Run: headless pygame with SDL's dummy video driver; simulated clock (each Clock.tick advances the game by its frame time, no real sleeping); random seed 0; keys injected as events and as key.get_pressed() state; no mouse input.
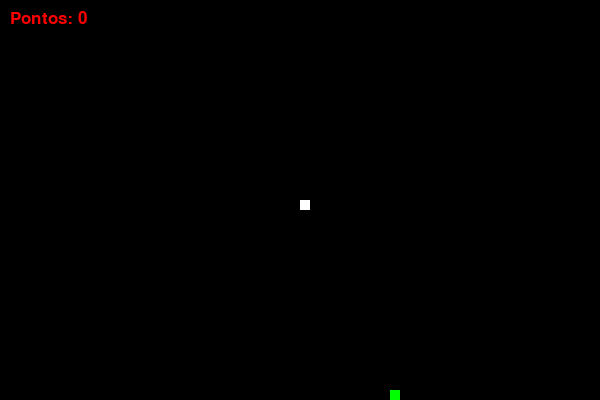
Frame 1 of 2 · flips 1–60 · no input
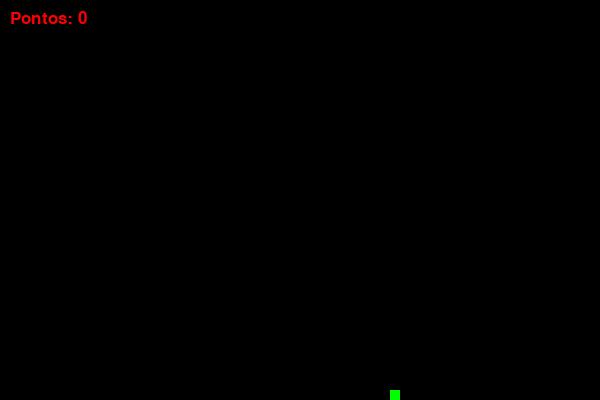
Frame 2 of 2 · flips 61–180 · tapped SPACE, RETURN · held RIGHT (→), D (game ended)

The pygame program that drew these frames:

import pygame
import random

# Inicialização do Pygame
pygame.init()
pygame.display.set_caption("Jogo Snake Python")

# Configurações da tela
largura, altura = 600, 400
tela = pygame.display.set_mode((largura, altura))
relogio = pygame.time.Clock()

# Cores
preta = (0, 0, 0)
branca = (255, 255, 255)
vermelha = (255, 0, 0)
verde = (0, 255, 0)

# Configurações do jogo
tamanho_quadrado = 10
velocidade_jogo = 15

def gerar_comida():
    comida_x = round(random.randrange(0, largura - tamanho_quadrado) / 10.0) * 10.0
    comida_y = round(random.randrange(0, altura - tamanho_quadrado) / 10.0) * 10.0
    return comida_x, comida_y

def desenhar_comida(tamanho, comida_x, comida_y):
    pygame.draw.rect(tela, verde, [comida_x, comida_y, tamanho, tamanho])

def desenhar_cobra(tamanho, pixels):
    for pixel in pixels:
        pygame.draw.rect(tela, branca, [pixel[0], pixel[1], tamanho, tamanho])

def desenhar_pontuacao(pontuacao):
    fonte = pygame.font.SysFont("Helvetica", 25)
    texto = fonte.render(f"Pontos: {pontuacao}", True, vermelha)
    tela.blit(texto, [10, 10])

def selecionar_velocidade(tecla, velocidade_x, velocidade_y):
    if tecla == pygame.K_DOWN and velocidade_y == 0:
        return 0, tamanho_quadrado
    elif tecla == pygame.K_UP and velocidade_y == 0:
        return 0, -tamanho_quadrado
    elif tecla == pygame.K_RIGHT and velocidade_x == 0:
        return tamanho_quadrado, 0
    elif tecla == pygame.K_LEFT and velocidade_x == 0:
        return -tamanho_quadrado, 0
    return velocidade_x, velocidade_y

def rodar_jogo():
    fim_jogo = False
    x, y = largura // 2, altura // 2
    velocidade_x, velocidade_y = 0, 0
    tamanho_cobrinha = 1
    pixels = []
    comida_x, comida_y = gerar_comida()
    
    while not fim_jogo:
        tela.fill(preta)
        
        for evento in pygame.event.get():
            if evento.type == pygame.QUIT:
                fim_jogo = True
            elif evento.type == pygame.KEYDOWN:
                velocidade_x, velocidade_y = selecionar_velocidade(evento.key, velocidade_x, velocidade_y)
        
        x += velocidade_x
        y += velocidade_y
        
        if x < 0 or x >= largura or y < 0 or y >= altura:
            fim_jogo = True
        
        pixels.append([x, y])
        if len(pixels) > tamanho_cobrinha:
            del pixels[0]
        
        for pixel in pixels[:-1]:
            if pixel == [x, y]:
                fim_jogo = True
        
        desenhar_comida(tamanho_quadrado, comida_x, comida_y)
        desenhar_cobra(tamanho_quadrado, pixels)
        desenhar_pontuacao(tamanho_cobrinha - 1)
        
        if x == comida_x and y == comida_y:
            tamanho_cobrinha += 1
            comida_x, comida_y = gerar_comida()
        
        pygame.display.update()
        relogio.tick(velocidade_jogo)
    
    pygame.quit()

rodar_jogo()
